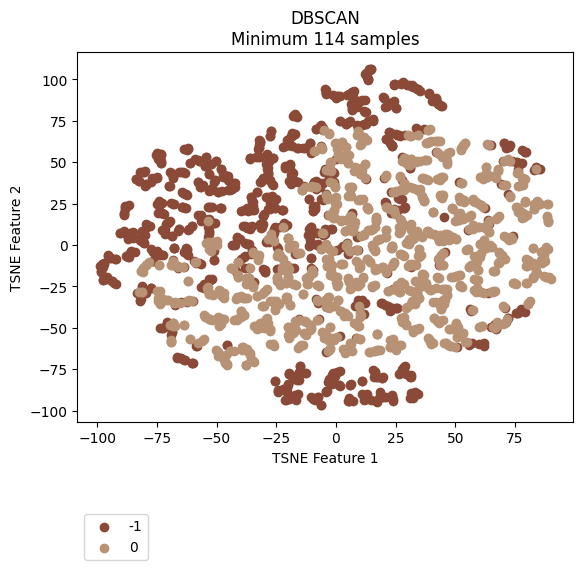

Values plotted in this chart, from the file beside it:
vehicle, ride, cluster, TSNE_f1, TSNE_f2
Vehicle_1, events_4595074, -1, -9.614, -92.74
Vehicle_1, events_4596154, -1, -7.316, -91.44
Vehicle_1, events_4613800, -1, -10.35, -91.77
Vehicle_1, events_4615977, -1, -4.154, -88.41
Vehicle_1, events_4617067, -1, 12.43, -92.92
Vehicle_1, events_4635057, -1, 31.52, -91.95
Vehicle_1, events_4635736, -1, -17.65, -91.47
Vehicle_1, events_4636811, -1, 12.78, -90.9
Vehicle_1, events_4637203, -1, -3.503, -82.55
Vehicle_1, events_4637536, -1, -17.27, -92.77
Vehicle_1, events_4653595, -1, 11.71, -93.52
Vehicle_1, events_4654690, -1, -19.77, -77.16
Vehicle_1, events_4656079, -1, 5.296, -94.27
Vehicle_1, events_4656440, 0, -35.8, -66.52
Vehicle_1, events_4673501, -1, -2.045, -82.72
Vehicle_1, events_4674841, -1, 23.72, -92.89
Vehicle_1, events_4675138, -1, -8.905, -93.55
Vehicle_1, events_4695799, -1, -15, -77.15
Vehicle_1, events_4697405, -1, -17.92, -81.04
Vehicle_1, events_4697940, -1, 17.35, -94.56
Vehicle_1, events_4698272, -1, 23.58, -90.97
Vehicle_1, events_4718376, -1, 19.38, -91.61
Vehicle_1, events_4722712, -1, -20.71, -86.54
Vehicle_1, events_4744452, -1, -19.63, -77.79
Vehicle_1, events_4765946, -1, -18.04, -91.59
Vehicle_1, events_4768346, 0, -1.25, -3.718
Vehicle_1, events_4769562, -1, -17, -90.34
Vehicle_1, events_4770262, -1, -20.4, -89
Vehicle_1, events_4792086, -1, -18.08, -79.02
Vehicle_1, events_4793264, -1, 6.954, -94.18
Vehicle_1, events_4793684, -1, 32.36, -92.35
Vehicle_1, events_4810071, -1, -20.59, -88.41
Vehicle_1, events_4811705, -1, -17.3, -79.82
Vehicle_1, events_4813043, -1, -21.18, -93.66
Vehicle_1, events_4853176, -1, 31.06, -92.06
Vehicle_1, events_4856335, -1, -16.08, 58.47
Vehicle_1, events_4857010, -1, -19.77, -77.85
Vehicle_1, events_4858154, -1, 12.51, -92.34
Vehicle_1, events_4858835, -1, 5.644, -92.35
Vehicle_1, events_4878783, -1, -15.72, -78.35
Vehicle_1, events_4883779, -1, -1.941, -83.05
Vehicle_1, events_4885327, -1, -66.16, -14.1
Vehicle_1, events_4885992, -1, -16.19, 58.68
Vehicle_1, events_4886235, -1, -21.03, -93.62
Vehicle_1, events_4886994, 0, 11.3, 28.05
Vehicle_1, events_4913081, -1, -9.355, -92.76
Vehicle_1, events_4914311, -1, -2.096, -81.47
Vehicle_1, events_4914734, -1, -1.484, -80.21
Vehicle_1, events_4915035, -1, -68.1, -8.841
Vehicle_1, events_4939965, -1, -14.39, -77.18
Vehicle_1, events_4941555, -1, 5.468, -93.84
Vehicle_1, events_4941998, -1, 24.03, -93.92
Vehicle_1, events_4942202, -1, 18.22, -92.38
Vehicle_1, events_4942422, -1, 32.83, -89.16
Vehicle_1, events_4964829, -1, -7.442, -91.52
Vehicle_1, events_4967282, -1, -45.35, 33.16
Vehicle_1, events_4967949, -1, -35.88, 11.18
Vehicle_1, events_4989537, -1, -6.308, -96.73
Vehicle_1, events_4991921, -1, -17.1, -79.97
Vehicle_1, events_4993778, 0, -41.04, -18.06
... 2,111 more rows
